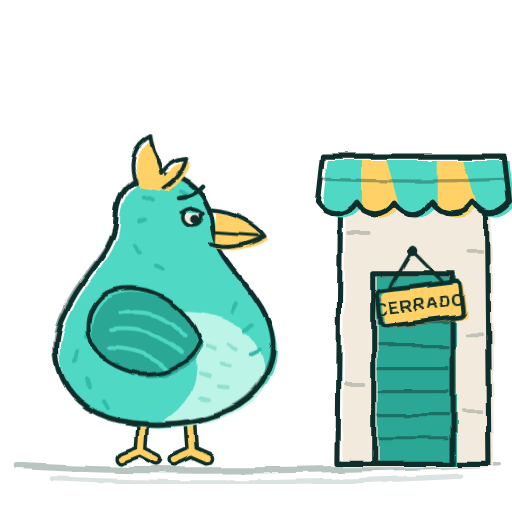
t = 0.00 s
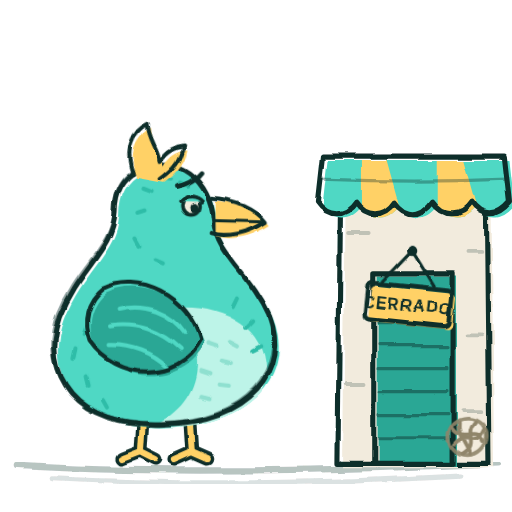
t = 1.40 s
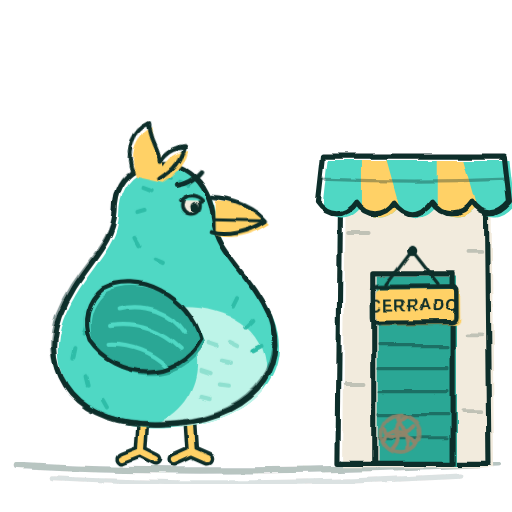
t = 2.10 s
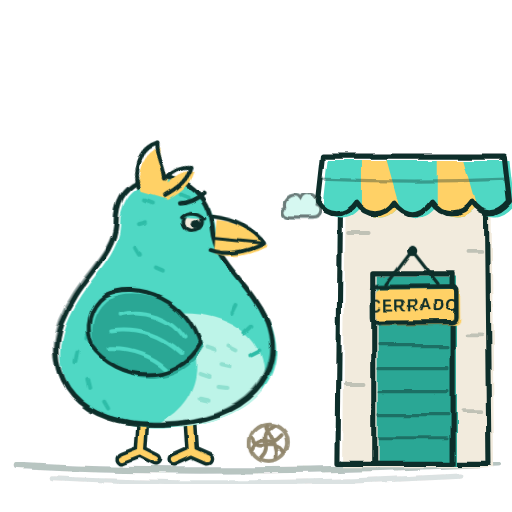
t = 3.50 s
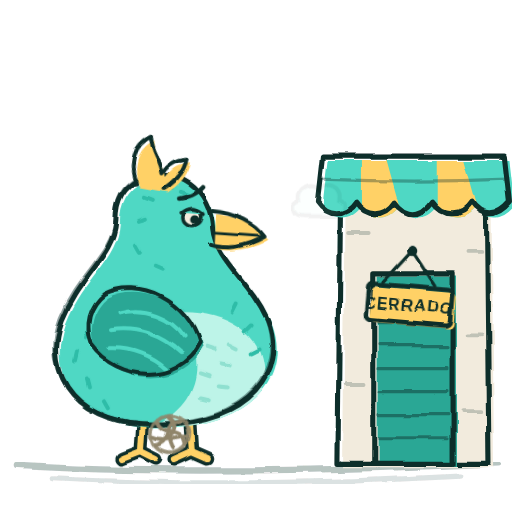
t = 4.48 s
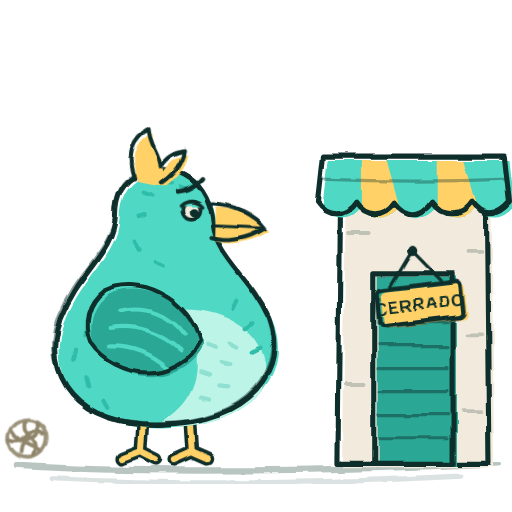
t = 5.74 s

The animated SVG that drew these frames (rendered in a browser with its animation timeline set to each time). Animation: 7 CSS @keyframes rules; one cycle of 7.00 s, repeats indefinitely.

<svg xmlns="http://www.w3.org/2000/svg" viewBox="0 0 400 400" width="400" height="400" role="img" aria-label="Taly mira con pena un local cerrado mientras pasa rodando una bola de matojo">
  <title>Taly sin local (a mano, animado)</title>

  <style>
    /* Mismo trazo que el Taly dormido de Perfil. Aquí Taly suspira frente
       a un local con el cartel de CERRADO, que se mece en su clavo, y por
       el suelo pasa rodando un matojo: ni un alma. */

    .respira { transform-origin: 200px 335px; animation: respira 4.8s ease-in-out infinite; }
    @keyframes respira {
      0%, 100% { transform: scale(1, 1); }
      40%      { transform: scale(1.02, 1.045); }
      62%      { transform: scale(.995, .985); }
    }

    .cabeza { transform-origin: 190px 150px; animation: cabeza 4.8s ease-in-out infinite; }
    @keyframes cabeza {
      0%, 100% { transform: rotate(4deg); }
      40%      { transform: rotate(1deg) translateY(-2px); }
      62%      { transform: rotate(6deg) translateY(2px); }
    }

    .copete { transform-origin: 175px 90px; animation: copete 4.8s ease-in-out infinite; }
    @keyframes copete {
      0%, 100% { transform: rotate(6deg); }
      62%      { transform: rotate(12deg); }
    }

    .suspiro { transform-box: fill-box; transform-origin: 0% 50%; opacity: 0; animation: suspiro 4.8s ease-out infinite; }
    @keyframes suspiro {
      0%, 55% { opacity: 0; transform: translate(0, 0) scale(.4); }
      64%     { opacity: 1; }
      100%    { opacity: 0; transform: translate(22px, -10px) scale(1.15); }
    }

    .cartel { transform-origin: 322px 196px; animation: cartel 2.8s ease-in-out infinite; }
    @keyframes cartel {
      0%, 100% { transform: rotate(-7deg); }
      50%      { transform: rotate(6deg); }
    }

    .matojo { animation: matojo 7s linear infinite; }
    @keyframes matojo {
      0%   { transform: translate(470px, 0); }
      42%  { transform: translate(250px, -10px); }
      50%  { transform: translate(210px, 0); }
      58%  { transform: translate(170px, -8px); }
      100% { transform: translate(-90px, 0); }
    }
    .matojo-giro { transform-box: fill-box; transform-origin: center; animation: giro 1.4s linear infinite; }
    @keyframes giro { to { transform: rotate(-360deg); } }

    @media (prefers-reduced-motion: reduce) {
      * { animation: none !important; }
      .matojo { transform: translate(150px, 0); }
      .suspiro { opacity: 0; }
    }
  </style>

  <defs>
    <filter id="pulso" x="-5%" y="-5%" width="110%" height="110%">
      <feTurbulence type="fractalNoise" baseFrequency="0.035" numOctaves="2" seed="11" result="ruido"/>
      <feDisplacementMap in="SourceGraphic" in2="ruido" scale="5" xChannelSelector="R" yChannelSelector="G"/>
    </filter>

    <path id="cuerpo" d="M175 85 C215 68 246 94 249 134 C252 166 286 186 304 226 C324 278 286 328 200 330 C114 334 78 282 98 226 C116 180 150 162 152 126 C152 106 160 92 175 85 Z"/>
    <path id="ala" d="M134 204 C166 182 218 198 236 240 C220 284 160 290 128 256 C118 238 120 218 134 204 Z"/>
    <clipPath id="dentroCuerpo"><use href="#cuerpo"/></clipPath>
  </defs>

  <!-- suelo, a garabato -->
  <g filter="url(#pulso)" stroke-linecap="round" fill="none">
    <path d="M14 364 C110 370 260 368 390 362" stroke="#0E2E2A" stroke-opacity=".28" stroke-width="5"/>
    <path d="M40 374 C140 379 250 378 360 372" stroke="#0E2E2A" stroke-opacity=".14" stroke-width="4"/>
  </g>

  <!-- el local cerrado -->
  <g filter="url(#pulso)" stroke-linecap="round" stroke-linejoin="round">
    <!-- fachada -->
    <path transform="translate(4 3)" d="M266 160 L380 160 L382 362 L264 362 Z" fill="#F2EBDD"/>
    <path d="M266 160 L380 160 L382 362 L264 362 Z" fill="none" stroke="#0E2E2A" stroke-width="4"/>
    <!-- ladrillos sueltos -->
    <g stroke="#0E2E2A" stroke-opacity=".22" stroke-width="3" fill="none">
      <path d="M272 182 l16 0 M366 196 l10 0 M270 300 l14 0 M362 322 l14 0 M366 262 l10 0"/>
    </g>
    <!-- puerta con la persiana bajada -->
    <path transform="translate(3 2)" d="M292 214 L354 214 L354 362 L292 362 Z" fill="#2AA795"/>
    <path d="M292 214 L354 214 L354 362 L292 362 Z" fill="none" stroke="#0E2E2A" stroke-width="4"/>
    <g stroke="#0E2E2A" stroke-opacity=".45" stroke-width="2.5" fill="none">
      <path d="M296 234 L350 234 M296 252 L350 252 M296 270 L350 270 M296 288 L350 288 M296 306 L350 306 M296 324 L350 324 M296 342 L350 342"/>
    </g>
    <!-- toldo a rayas -->
    <path transform="translate(4 3)" d="M252 122 L394 122 L398 158 C388 170 376 170 368 158 C360 170 346 170 338 158 C330 170 316 170 308 158 C300 170 286 170 278 158 C270 170 256 170 248 158 Z" fill="#4FD8C4"/>
    <g transform="translate(4 3)" fill="#FFD166">
      <path d="M278 122 L298 122 L308 158 C300 170 286 170 278 158 Z"/>
      <path d="M338 122 L358 122 L368 158 C360 170 346 170 338 158 Z"/>
    </g>
    <path d="M252 122 L394 122 L398 158 C388 170 376 170 368 158 C360 170 346 170 338 158 C330 170 316 170 308 158 C300 170 286 170 278 158 C270 170 256 170 248 158 Z" fill="none" stroke="#0E2E2A" stroke-width="4"/>
    <path d="M250 140 C300 142 350 142 396 140" fill="none" stroke="#0E2E2A" stroke-opacity=".35" stroke-width="2.5"/>
  </g>

  <!-- el cartel, colgado de su clavo y meciéndose -->
  <g filter="url(#pulso)" stroke-linecap="round" stroke-linejoin="round">
    <circle cx="322" cy="196" r="4" fill="#0E2E2A"/>
    <g class="cartel">
      <path d="M322 196 L302 222 M322 196 L342 222" fill="none" stroke="#0E2E2A" stroke-width="2.5"/>
      <rect x="291" y="224" width="66" height="28" rx="4" transform="translate(3 2)" fill="#FFD166"/>
      <rect x="291" y="224" width="66" height="28" rx="4" fill="none" stroke="#0E2E2A" stroke-width="3.5"/>
      <text x="324" y="243" text-anchor="middle" font-family="Quicksand, 'Trebuchet MS', sans-serif" font-size="12.5" font-weight="800" letter-spacing="1" fill="#0E2E2A">CERRADO</text>
    </g>
  </g>

  <!-- Taly, de pie frente al local, suspirando -->
  <g filter="url(#pulso)" stroke-linecap="round" stroke-linejoin="round" fill="none">
    <g transform="translate(-28 74) scale(.78)">

      <!-- patas -->
      <g stroke="#0E2E2A" stroke-width="13">
        <path d="M178 326 L176 358 M176 358 L158 365 M176 358 L192 366"/>
        <path d="M226 327 L228 358 M228 358 L210 366 M228 358 L244 365"/>
      </g>
      <g stroke="#FFD166" stroke-width="6">
        <path d="M178 326 L176 358 M176 358 L158 365 M176 358 L192 366"/>
        <path d="M226 327 L228 358 M228 358 L210 366 M228 358 L244 365"/>
      </g>

      <g class="respira">
        <g transform="translate(4 3)">
          <use href="#cuerpo" fill="#4FD8C4"/>
          <g clip-path="url(#dentroCuerpo)">
            <path d="M205 214 C256 210 304 236 296 286 C288 328 236 336 190 326 C232 306 244 256 205 214 Z" fill="#BDF4E8"/>
            <g stroke="#8FE0D0" stroke-width="4">
              <path d="M240 250 l9 3 M254 266 l9 2 M232 276 l9 3 M250 289 l9 1 M232 300 l9 2 M262 248 l8 4"/>
            </g>
            <g stroke="#2FBDA8" stroke-width="4">
              <path d="M120 232 l-3 9 M108 255 l-2 9 M118 282 l2 8 M136 304 l4 7"/>
              <path d="M176 100 l8 3 M194 90 l9 1 M212 94 l8 3 M170 124 l7 -2 M168 148 l4 7 M188 168 l7 3"/>
              <path d="M268 206 l-4 8 M284 228 l-6 6 M292 252 l-8 4"/>
            </g>
          </g>
        </g>

        <!-- ala caída, sin ganas -->
        <g transform="rotate(8 170 245)">
          <g transform="translate(4 3)">
            <use href="#ala" fill="#2AA795"/>
            <g stroke="#4FD8C4" stroke-width="4">
              <path d="M148 218 C172 208 200 214 216 232"/>
              <path d="M142 236 C168 228 194 234 214 248"/>
              <path d="M144 254 C166 250 188 256 202 266"/>
            </g>
          </g>
          <use href="#ala" stroke="#0E2E2A" stroke-width="4"/>
        </g>

        <use href="#cuerpo" stroke="#0E2E2A" stroke-width="5"/>
        <g stroke="#0E2E2A" stroke-width="2" stroke-opacity=".45" transform="translate(-2 -2) rotate(.6 200 200)">
          <use href="#cuerpo"/>
        </g>

        <!-- cabeza: copete lacio, ceja triste, ojo abierto mirando el cartel -->
        <g class="cabeza">
          <g class="copete">
            <path transform="translate(4 3)" d="M168 92 C156 70 160 52 174 42 C178 58 188 62 192 76 C198 62 206 58 214 56 C214 72 204 84 196 92 Z" fill="#FFD166"/>
            <path d="M168 92 C156 70 160 52 174 42 C178 58 188 62 192 76 C198 62 206 58 214 56 C214 72 204 84 196 92" stroke="#0E2E2A" stroke-width="4"/>
          </g>

          <path transform="translate(4 3)" d="M246 112 C268 112 290 122 300 134 C282 146 262 150 247 146 Z" fill="#FFD166"/>
          <path d="M246 112 C268 112 290 122 300 134 C282 146 262 150 247 146" stroke="#0E2E2A" stroke-width="4"/>
          <path d="M250 134 C266 134 282 134 298 134" stroke="#0E2E2A" stroke-width="3"/>

          <!-- ojo: abierto, con el párpado a media asta -->
          <circle cx="226" cy="120" r="9" fill="#F2EBDD" stroke="#0E2E2A" stroke-width="3.5"/>
          <circle cx="229" cy="122" r="4.5" fill="#0E2E2A"/>
          <path d="M215 116 C220 110 232 110 237 116" fill="#4FD8C4" stroke="#0E2E2A" stroke-width="3.5"/>
          <!-- ceja de pena: sube hacia el pico -->
          <path d="M211 102 C219 101 229 96 235 88" stroke="#0E2E2A" stroke-width="4.5"/>
        </g>
      </g>
    </g>
  </g>

  <!-- el suspiro, una nubecita que sale del pico -->
  <g filter="url(#pulso)" stroke-linecap="round" fill="none">
    <g class="suspiro">
      <path d="M212 168 C210 158 222 154 226 160 C230 152 242 156 240 166 C246 168 244 178 236 178 L216 178 C208 178 206 170 212 168 Z" fill="#BDF4E8" stroke="#0E2E2A" stroke-width="3"/>
    </g>
  </g>

  <!-- el matojo rodando por el suelo -->
  <g class="matojo">
    <g filter="url(#pulso)" fill="none" stroke="#90856B" stroke-width="3" stroke-linecap="round">
      <g class="matojo-giro">
        <circle cx="0" cy="346" r="15" stroke-opacity=".9"/>
        <path d="M-12 338 C-2 352 8 336 12 350 M-10 352 C0 340 6 356 13 340 M-6 334 C-8 346 4 358 2 360 M6 334 C-4 344 10 352 -4 360"/>
      </g>
    </g>
  </g>
</svg>
